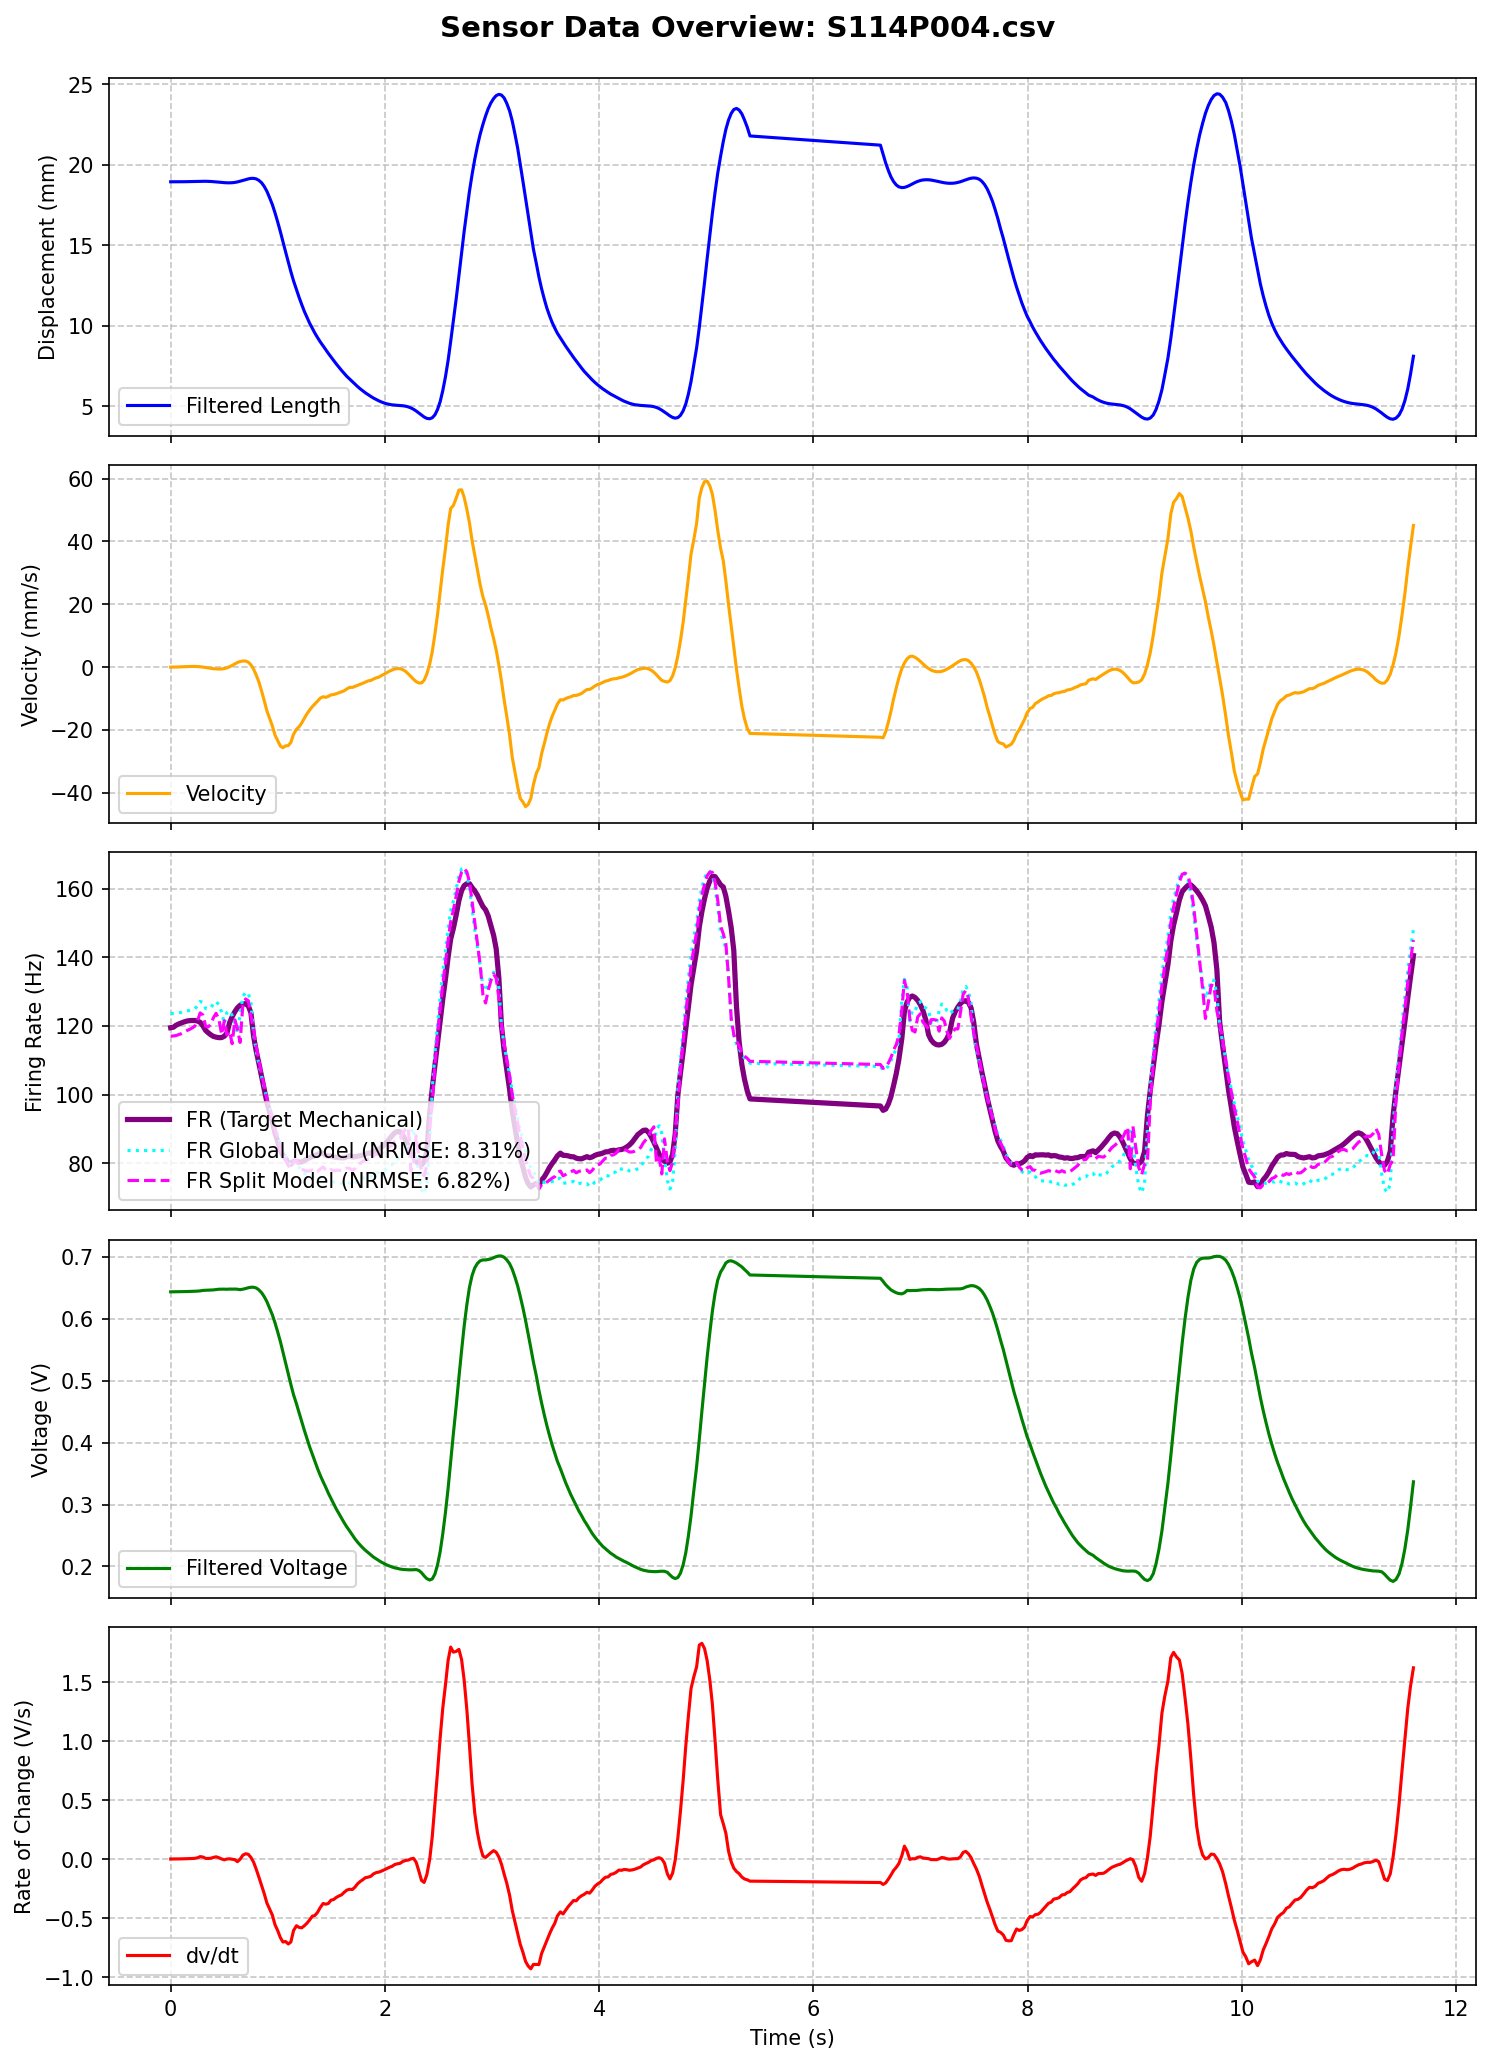

The table this chart was drawn from, first rows:
MS, MPT, t (ms), Pressure (Psi), LW RAW, Displacement RAW, Length (mm), t_rel(s), LW RAW (V), Length filtered (mm), Velocity (mm/s), LW Filtered (V), dv/dt (V/s), Type Ia Firing Rate, FR_Cascaded_Predicted, FR_Calibrated_Predicted, FR_Optimized_Predicted, FR_FullOptimized_Predicted
114, 4, 1177786, 32.05, 132, 716, 18.95, 0.0, 0.6445, 18.95, -0.0182, 0.6436, 0.002371, 119.5, 99.76, 105.6, 100.9, 115.2
114, 4, 1177811, 32.05, 132, 716, 18.95, 0.025, 0.6445, 18.95, -0.009592, 0.6437, 0.002413, 119.6, 124.2, 121.3, 112.5, 123.8
114, 4, 1177836, 32.05, 131, 716, 18.95, 0.05, 0.6396, 18.95, 0.0133, 0.6437, 0.002575, 120.2, 132.7, 127.4, 116.6, 116.7
114, 4, 1177861, 32.05, 132, 716, 18.95, 0.075, 0.6445, 18.95, 0.04832, 0.6438, 0.002963, 120.6, 134.8, 128.8, 117.1, 122.9
114, 4, 1177885, 32.05, 132, 716, 18.95, 0.099, 0.6445, 18.95, 0.0858, 0.6439, 0.003355, 120.9, 136, 129.7, 117.8, 117.4
114, 4, 1177911, 32.05, 132, 716, 18.95, 0.125, 0.6445, 18.95, 0.1331, 0.644, 0.004037, 121.2, 136.1, 129.8, 117.7, 122.3
114, 4, 1177935, 32.05, 132, 716, 18.95, 0.149, 0.6445, 18.95, 0.1744, 0.6441, 0.004865, 121.4, 136.3, 130, 117.9, 117.8
114, 4, 1177960, 31.94, 133, 716, 18.95, 0.174, 0.6494, 18.96, 0.1981, 0.6442, 0.005594, 121.5, 136, 129.7, 117.7, 121.8
114, 4, 1177986, 32.05, 131, 716, 18.95, 0.2, 0.6396, 18.97, 0.2079, 0.6444, 0.006556, 121.6, 136, 129.7, 117.8, 118
114, 4, 1178012, 32.05, 132, 716, 18.95, 0.226, 0.6445, 18.97, 0.2024, 0.6446, 0.007944, 121.6, 135.6, 129.4, 117.5, 121.4
114, 4, 1178037, 31.94, 131, 716, 18.95, 0.251, 0.6396, 18.98, 0.1716, 0.6448, 0.01273, 121.4, 135.4, 129.4, 117.6, 118.1
114, 4, 1178061, 31.94, 133, 715, 19.05, 0.275, 0.6494, 18.98, 0.1047, 0.6452, 0.02261, 121.1, 135.2, 129.2, 117.4, 121.4
114, 4, 1178087, 31.94, 132, 716, 18.95, 0.301, 0.6445, 18.98, 0.001318, 0.6459, 0.01914, 120, 135.6, 129.4, 117.6, 118.4
114, 4, 1178112, 31.94, 133, 716, 18.95, 0.326, 0.6494, 18.98, -0.1238, 0.6462, 0.00768, 118.7, 134.8, 128.9, 117.3, 120.7
114, 4, 1178136, 31.94, 132, 716, 18.95, 0.35, 0.6445, 18.97, -0.2587, 0.6463, 0.006898, 118, 134.4, 128.6, 117.2, 118.2
114, 4, 1178161, 31.94, 132, 716, 18.95, 0.375, 0.6445, 18.97, -0.4077, 0.6465, 0.008934, 117.4, 134, 128.3, 116.9, 120.4
114, 4, 1178185, 31.94, 133, 716, 18.95, 0.399, 0.6494, 18.95, -0.5307, 0.6468, 0.01553, 117, 133.8, 128.2, 116.9, 118.2
114, 4, 1178210, 31.94, 132, 716, 18.95, 0.424, 0.6445, 18.94, -0.5884, 0.6473, 0.02105, 116.8, 133.8, 128.2, 116.9, 120.5
114, 4, 1178237, 31.94, 133, 716, 18.95, 0.451, 0.6494, 18.92, -0.6242, 0.6478, 0.0129, 116.6, 133.7, 128.2, 116.9, 118.1
114, 4, 1178262, 31.94, 133, 716, 18.95, 0.476, 0.6494, 18.91, -0.6048, 0.648, 0.00249, 116.6, 133.1, 127.7, 116.6, 119.9
114, 4, 1178287, 31.94, 133, 716, 18.95, 0.501, 0.6494, 18.89, -0.4751, 0.648, -0.00445, 117, 132.6, 127.4, 116.5, 117.7
114, 4, 1178311, 31.94, 133, 716, 18.95, 0.525, 0.6494, 18.88, -0.2421, 0.6478, 0.002336, 117.9, 131.9, 126.8, 116.1, 119.6
114, 4, 1178336, 32.05, 132, 716, 18.95, 0.55, 0.6445, 18.88, 0.1161, 0.6481, 0.003897, 120.9, 132.1, 127, 116.3, 117.8
114, 4, 1178360, 31.94, 132, 716, 18.95, 0.574, 0.6445, 18.89, 0.5255, 0.648, 0.0003008, 122.7, 131.4, 126.5, 116, 119.1
114, 4, 1178385, 31.94, 133, 716, 18.95, 0.599, 0.6494, 18.91, 1.017, 0.6481, -0.003262, 124.2, 131.3, 126.5, 116, 117.7
114, 4, 1178409, 31.94, 133, 716, 18.95, 0.623, 0.6494, 18.94, 1.461, 0.6478, -0.02021, 125.3, 130.6, 126, 115.7, 118.2
114, 4, 1178434, 31.94, 133, 716, 18.95, 0.648, 0.6494, 18.98, 1.769, 0.6471, 0.0004875, 126, 129.7, 125.3, 115.3, 117.4
114, 4, 1178460, 32.05, 132, 716, 18.95, 0.674, 0.6445, 19.03, 1.933, 0.6479, 0.03487, 126.4, 130.7, 126, 115.7, 119.4
114, 4, 1178486, 31.94, 133, 716, 18.95, 0.7, 0.6494, 19.08, 1.907, 0.6489, 0.04692, 126.5, 131.4, 126.5, 116, 118.2
114, 4, 1178511, 31.94, 132, 716, 18.95, 0.725, 0.6445, 19.13, 1.552, 0.6503, 0.04173, 125.9, 132, 127, 116.2, 119.7
114, 4, 1178535, 31.94, 133, 716, 18.95, 0.749, 0.6494, 19.16, 0.7208, 0.651, 0.01584, 123.8, 131.7, 126.8, 116.2, 117.8
114, 4, 1178560, 31.94, 132, 716, 18.95, 0.774, 0.6445, 19.16, -0.65, 0.6511, -0.02407, 117, 130.8, 126.1, 115.8, 118.4
114, 4, 1178585, 31.94, 132, 716, 18.95, 0.799, 0.6445, 19.12, -2.582, 0.6498, -0.0854, 112.7, 128.9, 124.8, 115.1, 115.7
114, 4, 1178609, 31.94, 132, 716, 18.95, 0.823, 0.6445, 19.04, -4.707, 0.6469, -0.1498, 109.2, 126, 122.7, 113.9, 115.2
114, 4, 1178635, 31.94, 132, 716, 18.95, 0.849, 0.6445, 18.89, -7.636, 0.6422, -0.2232, 105.2, 122.1, 119.9, 112.3, 111.9
114, 4, 1178659, 31.94, 132, 716, 18.95, 0.873, 0.6445, 18.66, -10.63, 0.6359, -0.2901, 101.6, 118, 116.9, 110.6, 111.1
114, 4, 1178684, 31.94, 133, 716, 18.95, 0.898, 0.6494, 18.36, -13.9, 0.6279, -0.3698, 97.86, 113.3, 113.4, 108.6, 107.2
114, 4, 1178708, 35.69, 129, 720, 18.55, 0.922, 0.6299, 17.98, -16.18, 0.6179, -0.4186, 95.12, 107.8, 109.3, 106.3, 105.8
114, 4, 1178735, 39.1, 125, 728, 17.76, 0.949, 0.6104, 17.53, -18.72, 0.6066, -0.4721, 92.13, 102.5, 105.4, 104, 102.2
114, 4, 1178760, 41.74, 121, 736, 16.96, 0.974, 0.5908, 17.02, -21.64, 0.5936, -0.554, 88.83, 96.68, 101.1, 101.5, 100.2
114, 4, 1178785, 44.06, 118, 743, 16.27, 0.999, 0.5762, 16.45, -23.43, 0.5788, -0.6037, 86.37, 90.46, 96.41, 98.83, 96.6
114, 4, 1178810, 46.04, 114, 750, 15.57, 1.024, 0.5566, 15.85, -25.14, 0.5634, -0.6632, 83.93, 84.92, 92.22, 96.36, 94.89
114, 4, 1178834, 47.8, 111, 756, 14.98, 1.048, 0.542, 15.22, -25.66, 0.5464, -0.7003, 82.31, 78.83, 87.63, 93.7, 91.15
114, 4, 1178859, 49.34, 107, 762, 14.38, 1.073, 0.5225, 14.59, -25.07, 0.5291, -0.6962, 81.47, 73.5, 83.55, 91.27, 90.25
114, 4, 1178884, 50.88, 104, 768, 13.79, 1.098, 0.5078, 13.97, -24.97, 0.5116, -0.7171, 80.29, 68.96, 80.05, 89.2, 87.23
114, 4, 1178908, 52.31, 101, 773, 13.29, 1.122, 0.4932, 13.37, -23.97, 0.494, -0.6999, 79.81, 64.55, 76.63, 87.13, 86.61
114, 4, 1178933, 53.53, 98, 778, 12.8, 1.147, 0.4785, 12.8, -21.38, 0.4774, -0.6034, 80.58, 61.81, 74.4, 85.76, 85.74
114, 4, 1178960, 54.85, 96, 784, 12.2, 1.174, 0.4688, 12.26, -19.8, 0.4628, -0.5628, 80.73, 60.99, 73.56, 85.15, 86.04
114, 4, 1178985, 56.06, 91, 788, 11.8, 1.199, 0.4443, 11.77, -19, 0.4482, -0.5768, 80.38, 59.02, 71.93, 84.15, 84.16
114, 4, 1179010, 57.16, 89, 792, 11.41, 1.224, 0.4346, 11.31, -17.75, 0.434, -0.5801, 80.47, 57.18, 70.38, 83.15, 84.34
114, 4, 1179034, 58.15, 86, 796, 11.01, 1.248, 0.4199, 10.9, -16.28, 0.4198, -0.5624, 80.86, 55.16, 68.72, 82.12, 82.81
114, 4, 1179059, 59.14, 83, 800, 10.61, 1.273, 0.4053, 10.52, -14.84, 0.4065, -0.5404, 81.34, 53.96, 67.64, 81.39, 83.37
114, 4, 1179083, 60.13, 81, 804, 10.22, 1.297, 0.3955, 10.17, -13.67, 0.3934, -0.5136, 81.68, 52.52, 66.4, 80.61, 82.02
114, 4, 1179108, 61.01, 78, 807, 9.92, 1.322, 0.3809, 9.848, -12.59, 0.3814, -0.482, 82.04, 52.12, 65.91, 80.21, 83.29
114, 4, 1179132, 61.79, 75, 811, 9.52, 1.346, 0.3662, 9.551, -11.76, 0.3697, -0.4757, 82.23, 51.42, 65.22, 79.76, 81.42
114, 4, 1179157, 62.67, 74, 814, 9.22, 1.371, 0.3613, 9.273, -10.81, 0.3581, -0.4492, 82.61, 50.22, 64.17, 79.05, 82.55
114, 4, 1179182, 63.44, 71, 816, 9.03, 1.396, 0.3467, 9.01, -9.905, 0.3473, -0.4092, 83, 49.89, 63.76, 78.75, 81.31
114, 4, 1179209, 64.32, 68, 819, 8.73, 1.423, 0.332, 8.76, -9.439, 0.3369, -0.3743, 82.99, 49.46, 63.27, 78.37, 82.77
114, 4, 1179234, 65.09, 67, 821, 8.53, 1.448, 0.3271, 8.52, -9.628, 0.3278, -0.3802, 82.31, 50.07, 63.56, 78.46, 81.82
114, 4, 1179258, 65.64, 65, 823, 8.33, 1.472, 0.3174, 8.288, -9.321, 0.3183, -0.374, 82.17, 49.4, 62.92, 78.02, 82.42
... 369 more rows
